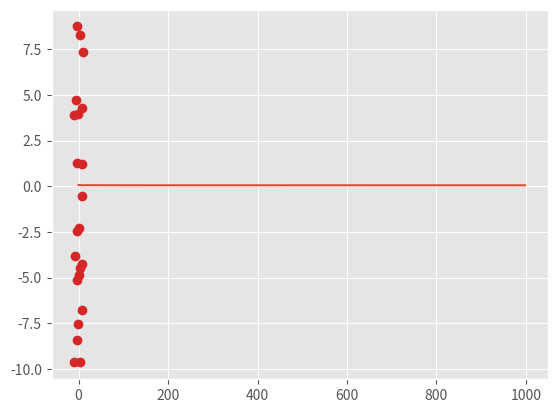

Here is the Python script that generated this plot:
# -*- coding: utf-8 -*-
"""
Created on Wed Oct 19 09:03:16 2022

[redacted]
[redacted]

Track changes:
    Version 1.0: Implementation of homogenenous and inhomogeneous Poisson
                 point process simulation. (24/11/2022)
            1.1: Added functionality for 3D Poisson point processes. (12/01/2023)
            1.2: Added functionality to simulate Thomas processes.
                 Added functionality to simulate approximately a
                 hard core process. (27/07/2023)
            1.3 : Added functionality to simulate from a doubly inhomogeneous
                  Neyman-Scott model. (31/07/2023)
            1.4 : Added functionality to simulate from a doubly inhomogeneous
                  generalized shot noise Cox process model. (04/08/2023)
"""


import numpy as np
import matplotlib.pyplot as plt


class PoissonPointProcess(object):
    """
    Class for simulating data from a Poisson Point Process (PPP).

    Methods:
        __init__ : Initialize settings.
        homogeneous : Simulate homogeneous Poisson point process.
        inhomogeneous : Simulate inhomogeneous Poisson point process using
                        Lewis-Shedler thinning method.

    Attributes:
        window : Observation window boundaries.
        lambda_ : Intensity.
        points : Realization of Poisson point process.
        dim : Dimensionality of the window.
    """
    def __init__(self, window, lambda_, grid_dim=None):
        """
        Initialize the class attributes. Simulate the point process.
        If lambda_ is a function, simulate an inhomogeneous Poisson point
        process else simulate a homogeneous Poisson point process.
        """
        self.window = window
        self.lambda_ = lambda_
        self.grid_dim = grid_dim
        self.dim = len(self.window)//2
        assert self.dim == 2 or self.dim == 3, \
              "Only 2- or 3-dimensional processes are supported!"

        if hasattr(lambda_, "__call__"):
            assert hasattr(self, "grid_dim")
            self.points = self.inhomogeneous(lambda_)
        else:
            self.points = self.homogeneous(lambda_)

    def homogeneous(self, lambda_):
        """
        Simulate homogeneous Poisson point process. The method takes a
        float lambda_ as input and returns an ndarray of size=(n, dim) which is
        the realization of the point process.
        """
        area = (self.window[1]-self.window[0])*(self.window[3]-self.window[2])
        if self.dim == 3:
            area = area*(self.window[5]-self.window[4])

        n = np.random.poisson(area*lambda_)
        x = np.random.uniform(self.window[0], self.window[1], size=n)
        y = np.random.uniform(self.window[2], self.window[3], size=n)
        if self.dim == 2:
            points = np.vstack((x, y)).T
        elif self.dim == 3:
            z = np.random.uniform(self.window[4], self.window[5], size=n)
            points = np.vstack((x, y, z)).T
        return points

    def inhomogeneous(self, lambda_):
        """
        Simulate inhomogeneous Poisson point process using the Lewis-Shedler
        thinning method. The method takes a function lambda_ as input and
        returns an ndarray of size=(n, 2) which is the realization of the
        point process.
        """
        # Evaluate the intensity function in a grid to find the maximum M
        x_points = np.linspace(self.window[0], self.window[1], self.grid_dim[0])
        y_points = np.linspace(self.window[2], self.window[3], self.grid_dim[1])

        if self.dim == 2:
            C1, C2 = np.meshgrid(x_points, y_points, indexing="ij")
            grid_flat = np.stack((C1.flatten(), C2.flatten()), axis = 1)
            lambda_mat = np.reshape(lambda_(grid_flat), (self.grid_dim[0], self.grid_dim[1]))
        elif self.dim == 3:
            z_points = np.linspace(self.window[4], self.window[5], self.grid_dim[2])
            C1, C2, C3 = np.meshgrid(x_points, y_points, z_points, indexing="ij")
            grid_flat = np.stack((C1.flatten(), C2.flatten(), C3.flatten()), axis = 1)
            lambda_mat = np.reshape(lambda_(grid_flat), (self.grid_dim[0], self.grid_dim[1], self.grid_dim[2]))

        M = np.max(lambda_mat)

        # Simulate the homogeneous Poisson point process
        homogeneous_points = self.homogeneous(M)

        # Do the thinning based on the intensity function
        pi = lambda_(homogeneous_points)/M
        keep_bool = np.random.random(homogeneous_points.shape[0]) < pi
        points = homogeneous_points[keep_bool, :]
        return points


class CoxProcess(object):
    """
    Simulate Cox processes.
    """
    def __init__(self, window, Phi=None):
        """
        Initialize settings.
        """
        self.window = window
        self.dim = len(self.window)//2

    def simulate_driving_process(self, kappa, extend_window=False, type_="Poisson", **kwargs):
        """
        Used for shot noise Cox processes: Simulates the driving process as a
        homogeneous Poisson point process on an extended window.
        """
        if extend_window is False:
            window = np.copy(self.window)
        elif extend_window is True:
            window = np.copy(self.window)
            window[::2] -= kwargs["extend_dist"]
            window[::2] += kwargs["extend_dist"]

        if type_ == "Poisson":
            Phi = PoissonPointProcess(window, kappa).points
        elif type_ == "MaternTypeII":
            Phi = MaternTypeII(window).simulate_MaternTypeII(kappa, kwargs["HardCoreRadius"])
        return Phi

    def remove_points_outside_window(self, points, window):
        """
        Generic method to remove points in an array size=(N, d) which is outside
        the d-dimensional observation window.
        """
        if len(window)//2 == 3:
            x_remove = np.hstack((np.argwhere(points[:, 0]<window[0])[:, 0], np.argwhere(points[:, 0]>window[1])[:, 0]))
            y_remove = np.hstack((np.argwhere(points[:, 1]<window[2])[:, 0], np.argwhere(points[:, 1]>window[3])[:, 0]))
            z_remove = np.hstack((np.argwhere(points[:, 2]<window[4])[:, 0], np.argwhere(points[:, 2]>window[5])[:, 0]))
            remove = list(np.unique(np.hstack((x_remove, y_remove, z_remove))))
        elif len(window)//2 == 2:
            x_remove = np.hstack((np.argwhere(points[:, 0]<window[0])[:, 0], np.argwhere(points[:, 0]>window[1])[:, 0]))
            y_remove = np.hstack((np.argwhere(points[:, 1]<window[2])[:, 0], np.argwhere(points[:, 1]>window[3])[:, 0]))
            remove = list(np.unique(np.hstack((x_remove, y_remove))))
        keep = np.array([False if idx in remove else True for idx in range(points.shape[0])])
        points = points[keep]
        return points

    def simulate_Thomas(self, Phi, alpha, omega=1, window_restriction=False):
        """
        Simulate points from a Thomas process with driving process Phi with
        expected cluster size alpha and variance omega.
        """
        assert Phi.shape[1] == self.dim, "Input driving process must be of the proper dimensionality!"
        card_Phi = Phi.shape[0]
        cluster_sizes = np.random.poisson(alpha, size=card_Phi)
        daughter_points = list()
        for c, size in zip(Phi, cluster_sizes):
            daughter_points.append(np.random.multivariate_normal(c, np.eye(self.dim)*omega, size=size))
        daughter_points_arr = np.concatenate(daughter_points)
        if window_restriction is True:
            points = self.remove_points_outside_window(daughter_points_arr, self.window)
        else:
            points = daughter_points_arr
        return points

    def simulate_doubly_inhomogeneous_Neyman_Scott(self, Phi, alpha, omega, window_restriction=False):
        """
        Simulate points from a doubly inhomogeneous Neyman-Scott proces
        with driving process Phi and expected cluster size defined by the
        function alpha and covariance matrices defined by the function
        omega.
        """
        assert Phi.shape[1] == self.dim, "Input driving process must be of the proper dimensionality!"
        daughter_points = list()
        for c in Phi:
            daughter_points.append(np.random.multivariate_normal(c, omega(c)[0], size=np.random.poisson(alpha(c)[0])))
        if window_restriction is True:
            points = [self.remove_points_outside_window(daughter_points[l], self.window) for l in range(Phi.shape[0])]
        else:
            points = daughter_points
        return points

    def simulate_doubly_inhomogeneous_generalized_shot_noise_Cox_process(self, Tilde_Phi, alpha, omega, window_restriction=False):
        """
        Simulate points from a doubly inhomogeneous generalized shot noise
        Cox process with driving process \Tilde{Phi}=\sum_l \delta_{C_l}
        where C_l = (c_l, \sigma_l^E) consisting of cluster center positions
        and cluster extent standard deviation.
        The expected cluster size is given as alpha(c)*(1+(\sigma_l^E)^{2d})
        and the cluster spread is given as omega(c)+(\sigma_l^E)^2 I_d.
        """
        assert Tilde_Phi.shape[1]-1 == self.dim, "Input driving process must be of the proper dimensionality!"
        daughter_points = list()
        for C in Tilde_Phi:
            c, sigma_E = C[:self.dim], C[-1]
            daughter_points.append(np.random.multivariate_normal(c, omega(c)[0] + sigma_E**2*np.eye(self.dim),
                                                                 size=np.random.poisson(alpha(c)[0]*(1+sigma_E**(2*self.dim)))))
        if window_restriction is True:
            points = [self.remove_points_outside_window(daughter_points[l], self.window) for l in range(Phi.shape[0])]
        else:
            points = daughter_points
        return points


class MaternTypeII(object):
    """
    Simulate hard core process. This is done approximately by simulating
    a Matern Type II point process.

    Attributes:
    -----------
        window : list
            The boundary of the assumed rectangular domain. In 3D space the
            list should be specified as
                    [x_min, x_max, y_min, y_max, z_min, z_max]
        dim : int
            The dimension of the space.
    """
    def __init__(self, window):
        """
        Initialize settings.
        """
        self.window = window
        self.dim = len(self.window)//2

    def simulate_MaternTypeII(self, lambda_, R):
        """
        Simulate a Matern Type II point process with adjusted intensity
        lambda_ and interaction radius R.

        Inputs:
        -------
            lambda_ : float > 0
                The hard core adjusted intensity accounting for the
                approximate sampling method.
            R : float > 0
                The interaction radius, i.e., no two points can be
                within distance R.

        Output:
        -------
            points : ndarray, size=(M, dim)
                The simulated points.
        """
        assert lambda_*np.pi*R**2 < 1, "You be packing these points too tight, mon!"
        lambda_M = -np.log(1-lambda_*np.pi*R**2)/(np.pi*R**2)

        ext_window = [self.window[i] - R if i % 2 == 0 else self.window[i] + R for i in range(len(self.window))]
        ext_PPP_points = PoissonPointProcess(ext_window, lambda_M).points
        ext_PPP_age = np.random.rand(ext_PPP_points.shape[0])
        if self.dim == 1:
            bool_in_window = (ext_PPP_points[:, 0] > self.window[0]) & (ext_PPP_points[:, 0] < self.window[1])
        elif self.dim == 2:
            bool_in_window = (ext_PPP_points[:, 0] > self.window[0]) & (ext_PPP_points[:, 0] < self.window[1]) & \
                    (ext_PPP_points[:, 1] > self.window[2]) & (ext_PPP_points[:, 1] < self.window[3])
        elif self.dim == 3:
            bool_in_window = (ext_PPP_points[:, 0] > self.window[0]) & (ext_PPP_points[:, 0] < self.window[1]) & \
                    (ext_PPP_points[:, 1] > self.window[2]) & (ext_PPP_points[:, 1] < self.window[3]) & \
                    (ext_PPP_points[:, 2] > self.window[4]) & (ext_PPP_points[:, 2] < self.window[5])
        else:
            assert False, "Only 1, 2, and 3 dimensional data is supported!"
        index_window = np.arange(ext_PPP_points.shape[0])[bool_in_window]
        PPP_points = ext_PPP_points[bool_in_window]

        dist = PPP_points[:, None, :] - ext_PPP_points[None, :, :]
        dist_norm = np.linalg.norm(dist, axis=-1)
        bool_keep = np.zeros(PPP_points.shape[0], dtype=bool)
        for i in range(PPP_points.shape[0]):
            bool_in_disk  = (dist_norm[i, :] < R) & (dist_norm[i, :] > 0)
            if np.sum(bool_in_disk) == 0:
                bool_keep[i] = True
            else:
                bool_keep[i] = all(ext_PPP_age[index_window[i]] < ext_PPP_age[bool_in_disk])
        Mat_points = PPP_points[bool_keep]
        return Mat_points

def func(x):
    return 1/(np.linalg.norm(x, axis=-1)+4)*50


if __name__ == "__main__":
    plt.style.use("ggplot")
    use = 2

    if use == 0:
        window = [-5, 5, -5, 5]
        grid_dim = [10, 10]
        a = PoissonPointProcess(window, func, grid_dim)
        UE = a.points
    
        plt.rcParams['axes.grid'] = False
        x_points = np.linspace(window[0], window[1], grid_dim[0])
        y_points = np.linspace(window[2], window[3], grid_dim[1])
        C1, C2 = np.meshgrid(x_points, y_points)
        grid_flat = np.stack((C1.flatten(), C2.flatten()), axis = 1)
        lambda_mat = np.reshape(np.array([func(grid_flat[i, :]) for i in
                                range(grid_dim[0]*grid_dim[1])]),
                                (grid_dim[0], grid_dim[1]))
        spec = plt.pcolormesh(x_points, y_points,
                              lambda_mat.T, cmap="cool",
                              vmin=np.min(lambda_mat), vmax=np.max(lambda_mat), shading="auto")
        cb = plt.colorbar(spec)
        cb.set_label(label="Intensity")
        plt.xlabel('x')
        plt.ylabel('y')
        plt.scatter(UE[:, 0], UE[:, 1], color="tab:orange", s=4)
        plt.show()
    elif use == 1:
        window = [-10, 10, -10, 10]
        Cox = CoxProcess(window)
        Psi, Phi = Cox.simulate_Thomas(2e-02, 7)

        plt.plot(Psi[:, 0], Psi[:, 1], "x", color="tab:green", markersize=4)
        plt.plot(Phi[:, 0], Phi[:, 1], "o", color="tab:red", markersize=6)
        plt.show()
    elif use == 2:
        intensity = np.zeros(1000)
        for j in range(1000):
            window = [-10, 10, -10, 10]
            Mat = MaternTypeII(window)
            Phi = Mat.simulate_MaternTypeII(0.05, 2)
            area = (window[1]-window[0])*(window[3]-window[2])
            intensity[j] = Phi.shape[0]/area
        intensity_trace = [np.mean(intensity[:k]) for k in range(1, 1000)]
        plt.plot(intensity_trace)
        plt.show()

        plt.plot(Phi[:, 0], Phi[:, 1], "o", color="tab:red", markersize=6)
        plt.show()